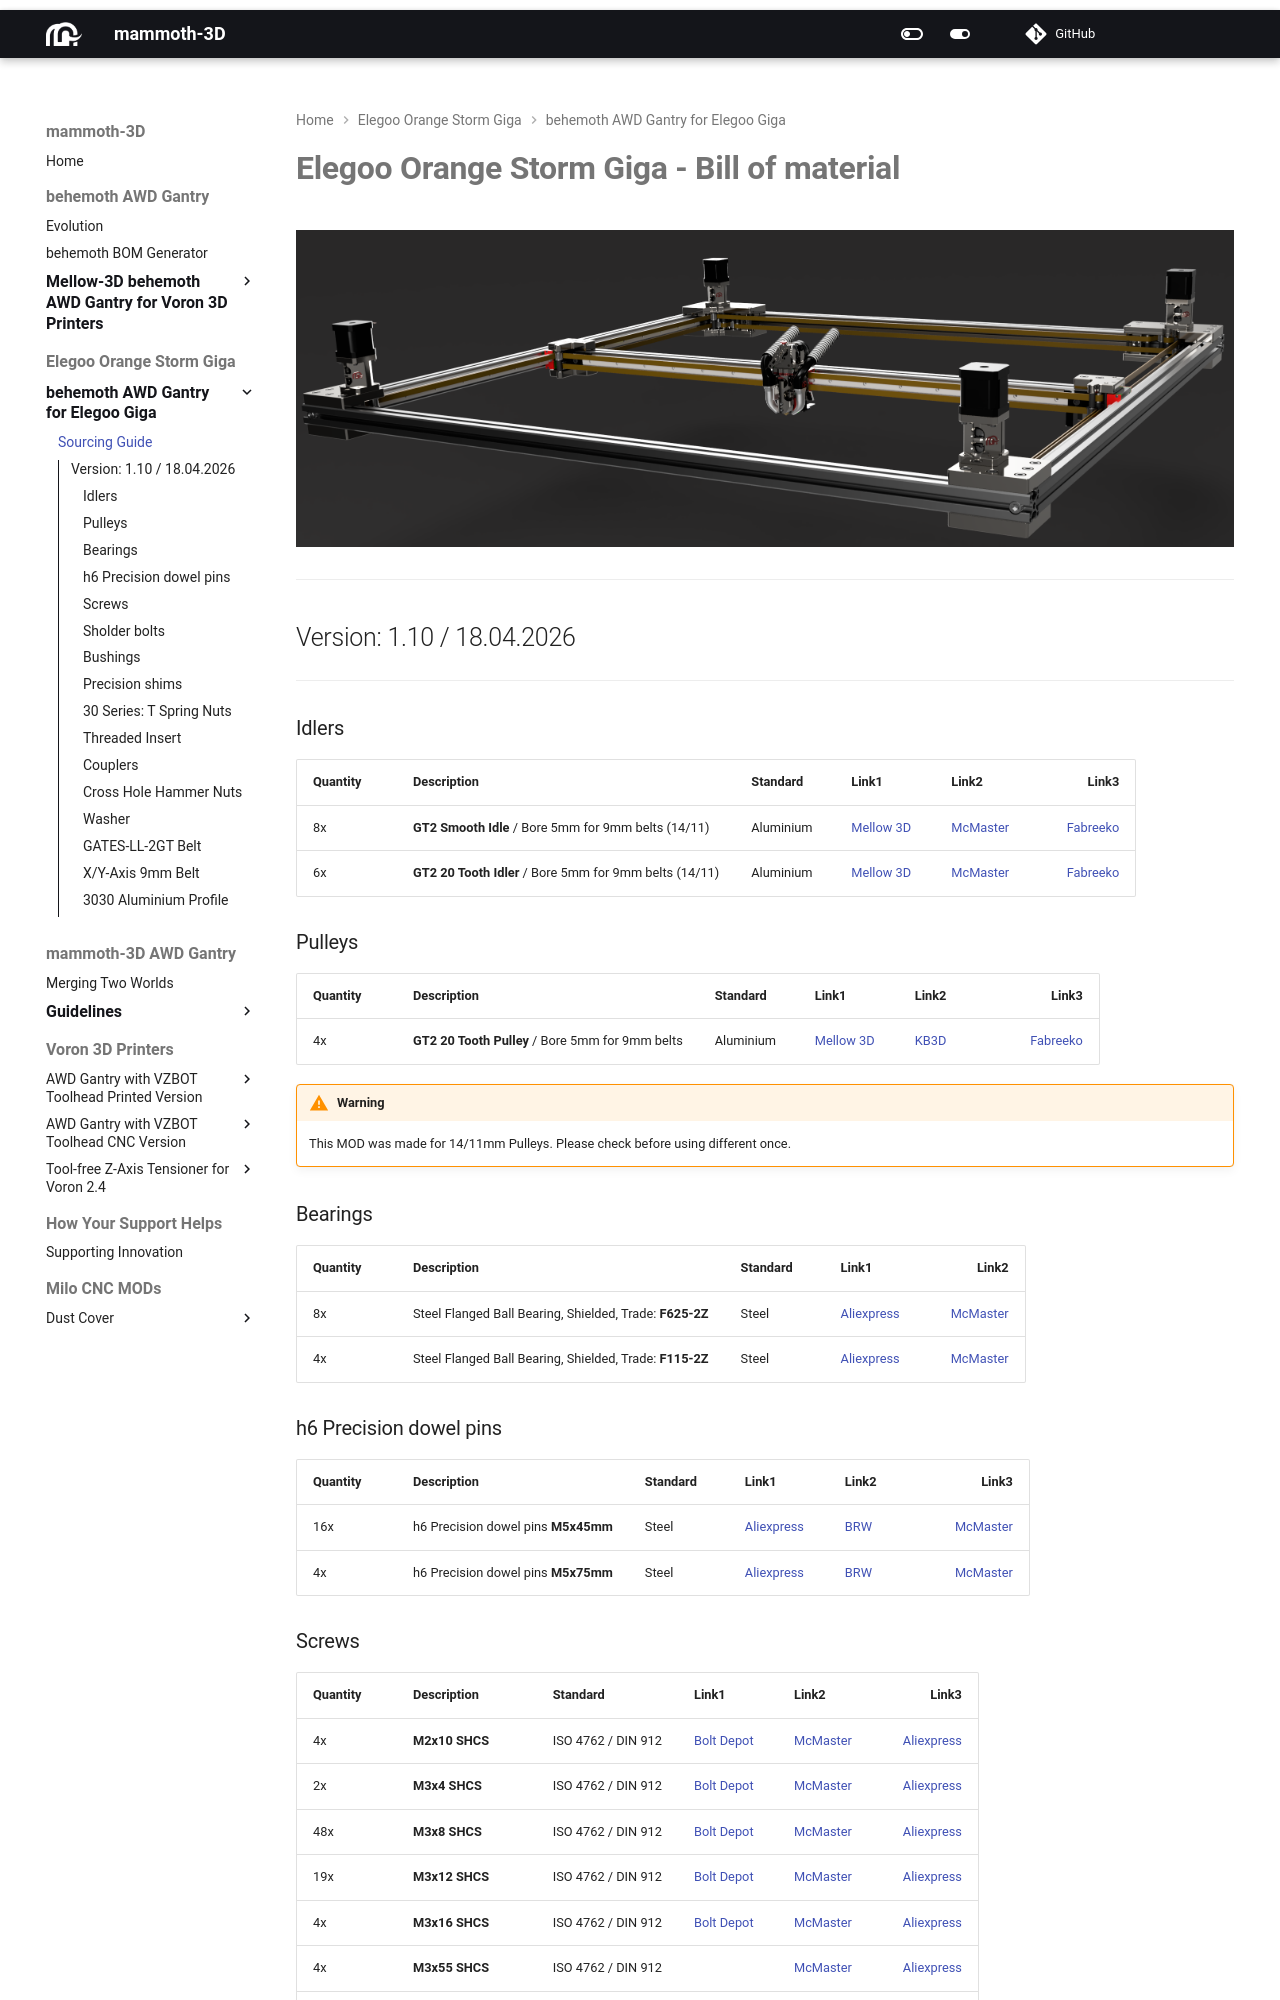

repository: mammoth-3D/docs · page: behemoth/elegoo_giga/bom/source_guide/index.html · generator: mkdocs

# **Elegoo Orange Storm Giga - Bill of material**

![Elegoo Orange Storm Giga with behemoth AWD Gantry](/behemoth/elegoo_giga/bom/image/giga_AWD_1.png)

---

## Version: 1.10 / 18.04.2026

---

### Idlers
| **Quantity** | **Description** | **Standard** | **Link1** | **Link2** | **Link3** |
|:-------------|-----------------|--------------|-----------|-----------|----------:|
| 8x | **GT2 Smooth Idle** / Bore 5mm for 9mm belts (14/11)   | Aluminium |[Mellow 3D](https://de.aliexpress.com/item/33023133633.html?) | [McMaster](https://www.mcmaster.com/3693N15/) | [Fabreeko](https://www.fabreeko.com/collections/honeybadger/products/2mgt-toothed-pulleys-idlers-by-fabreeko?variant=45787956445439) |
| 6x | **GT2 20 Tooth Idler** / Bore 5mm for 9mm belts (14/11) | Aluminium |[Mellow 3D](https://de.aliexpress.com/item/33023133633.html?) | [McMaster](https://www.mcmaster.com/3693N12/) | [Fabreeko](https://www.fabreeko.com/collections/honeybadger/products/2mgt-toothed-pulleys-idlers-by-fabreeko?variant=44306649055487) |

### Pulleys
| **Quantity** | **Description** | **Standard** | **Link1** | **Link2** | **Link3** |
|:-------------|-----------------|--------------|-----------|-----------|----------:|
| 4x | **GT2 20 Tooth Pulley** / Bore 5mm for 9mm belts        | Aluminium |[Mellow 3D](https://de.aliexpress.com/item/33023279793.html?) | [KB3D](https://kb-3d.com/store/motion/250-gates-powergrip-2gt-pulley-20-tooth-5mm-9mm-1634481732885.html) | [Fabreeko](https://www.fabreeko.com/collections/honeybadger/products/2mgt-toothed-pulleys-idlers-by-fabreeko?variant=44306649022719) |

!!! warning
    This MOD was made for 14/11mm Pulleys. Please check before 
    using different once.

### Bearings
| **Quantity** | **Description** | **Standard** | **Link1** | **Link2** |
|:-------------|-----------------|--------------|-----------|----------:|
| 8x | Steel Flanged Ball Bearing, Shielded, Trade: **F625-2Z** | Steel |[Aliexpress](https://de.aliexpress.com/item/1005008106295541.html?) | [McMaster](https://www.mcmaster.com/57155K579/) |
| 4x | Steel Flanged Ball Bearing, Shielded, Trade: **F115-2Z** | Steel |[Aliexpress](https://de.aliexpress.com/item/1005008107488825.html?) | [McMaster](https://www.mcmaster.com/57155K571/) |

### h6 Precision dowel pins
| **Quantity** | **Description** | **Standard** | **Link1** | **Link2** | **Link3** |
|:-------------|-----------------|--------------|-----------|-----------|----------:|
| 16x | h6 Precision dowel pins **M5x45mm** | Steel |[Aliexpress](https://de.aliexpress.com/item/1005010026576161.html?) | [BRW](https://www.brw.ch/en-CH/precision-dowel-pins-tolerance-h6-861660?attr_50512_I6=5&page=1#) | [McMaster](https://www.mcmaster.com/products/precision-dowel-pins/diameter~5-0000-mm/diameter~5-000-mm/diameter~5-mm/length~45-mm/) |
| 4x  | h6 Precision dowel pins **M5x75mm** | Steel |[Aliexpress](https://de.aliexpress.com/item/1005010026576161.html?) | [BRW](https://www.brw.ch/en-CH/precision-dowel-pins-tolerance-h6-861660?attr_50512_I6=5&page=1#) | [McMaster](https://www.mcmaster.com/products/precision-dowel-pins/diameter~5-0000-mm/diameter~5-000-mm/diameter~5-mm/length~80-mm/) |
